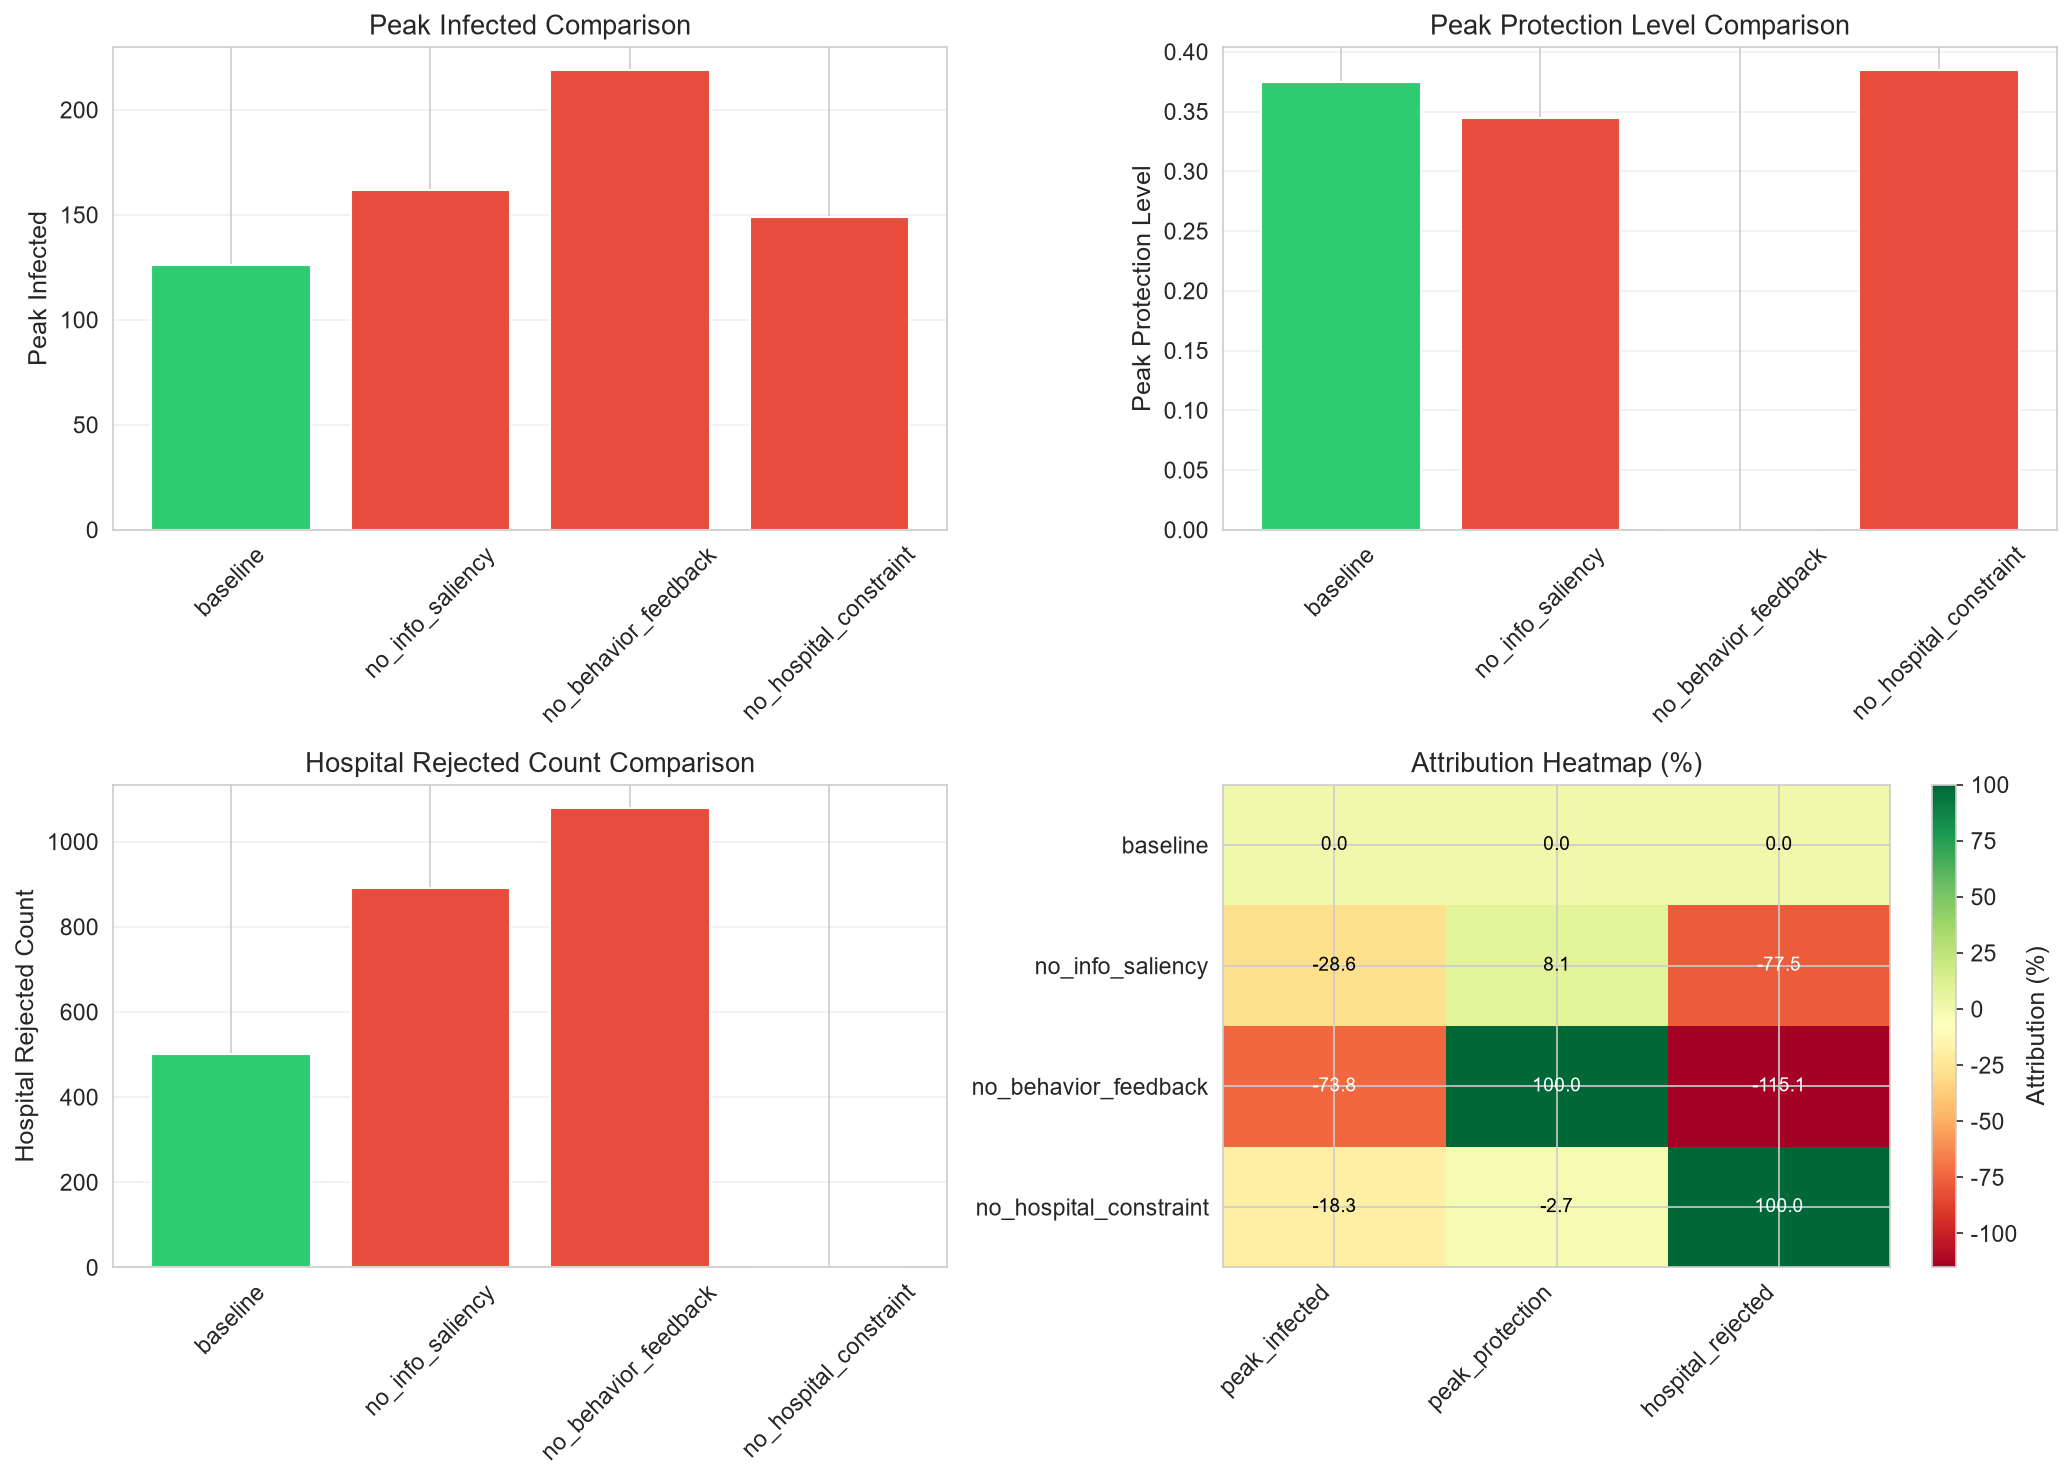

The file beside this chart, header and first rows:
, peak_infected, peak_protection, hospital_rejected
baseline, 0.0, 0.0, 0.0
no_info_saliency, -28.57, 8.12, -77.49
no_behavior_feedback, -73.81, 100.0, -115.1
no_hospital_constraint, -18.25, -2.657, 100.0
